pico-8 play session: no input (idle), after a click and taps of 🅾, ❎, 🅾+❎, 🅾 in the second before t = 0

[t = 1 s] idle ~1s (no d-pad/buttons)
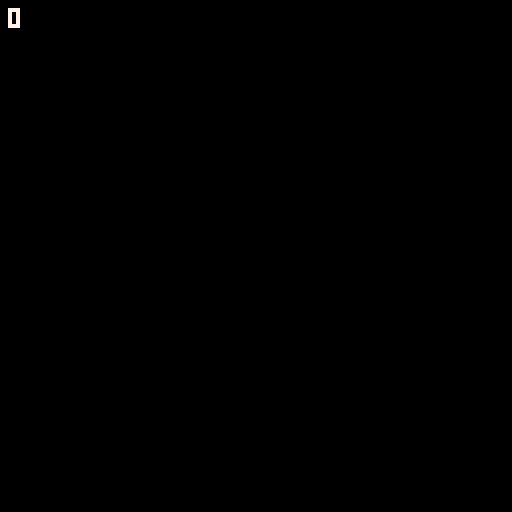

pico-8 cartridge
version 41
__lua__

function _init()
    debug = "null"
    src = '["plouf",{"tab":["val1",{"test":true,"aaa":{}}]}]'
    res = parse(src)
end

function _update()

end

function _draw()
    cls()
    print(count(res[2].tab[2].aaa),2,2,7)
end

function strlen(str)
    local i = 1
    while str[i] do i += 1 end
    return i-1
end

-- Work only with mimified JSON
function parse(json)
    assert(json[1] == "{" or json[1] == "[", "invalid json - missing { or [ at start")
    if json[1] == "{" then
        return parse_object(json, 2)
    end
    return parse_array(json, 2)
end

function parse_object(json, i)
    if (json[i] == '}') return {}
    assert(json[i] == '"', 'invalid json - missing " before key')
    local obj = {}
    while json[i] != "}" do
        -- Extract key
        i += 1
        local key = ""
        while json[i] != '"' do
            key = key..json[i]
            i += 1
        end
        -- Extract value
        assert(json[i+1] == ":", "invalid json - missing : between key and val ")
        local val = parse_val(json, i+2)
        i = val.i
        val = val.val
        if (json[i] == ",") i += 1
        -- Add value in object
        obj[key] = val
    end
    return obj
end

function parse_array(json, i)
    local array = {}
    while json[i] != "]" do
        local data = parse_val(json, i)
        i = data.i
        add(array, data.val)
        if (json[i] == ",") i += 1
    end
    return array
end

function parse_val(json, i)
    -- Extract value
    local val = ""
    local pos = i
    local first = json[i]
    local open = 0
    while open != 0 or ((first == "{" and json[i] != "}") or (first == "[" and json[i] != "]") or (json[i] != "," and json[i] != "}" and json[i] != "]")) do
        assert(json[i], "invalid json")
        val = val..json[i]
        if (i != pos and ((first == '{' and json[i] == '{') or (first == '[' and json[i] == '['))) open += 1
        if (open != 0 and ((first == '{' and json[i] == '}') or (first == '[' and json[i] == ']'))) open -= 1
        i += 1
    end
    -- Convert value
    if val[1] == "{" then -- Object
        val = parse_object(val.."}", 2)
        i += 1
    elseif val[1] == "[" then -- Array
        val = parse_array(val.."]", 2)
        i += 1
    elseif val == "null" then -- Null value
        val = nil
    elseif val == "true" then -- Boolean true
        val = true
    elseif val == "false" then -- Boolean false
        val = false
    elseif val[1] == '"' then -- String
        val = sub(val, 2, strlen(val) - 1)
    else
        val = tonum(val)
    end
    return {val=val,i=i}
end
